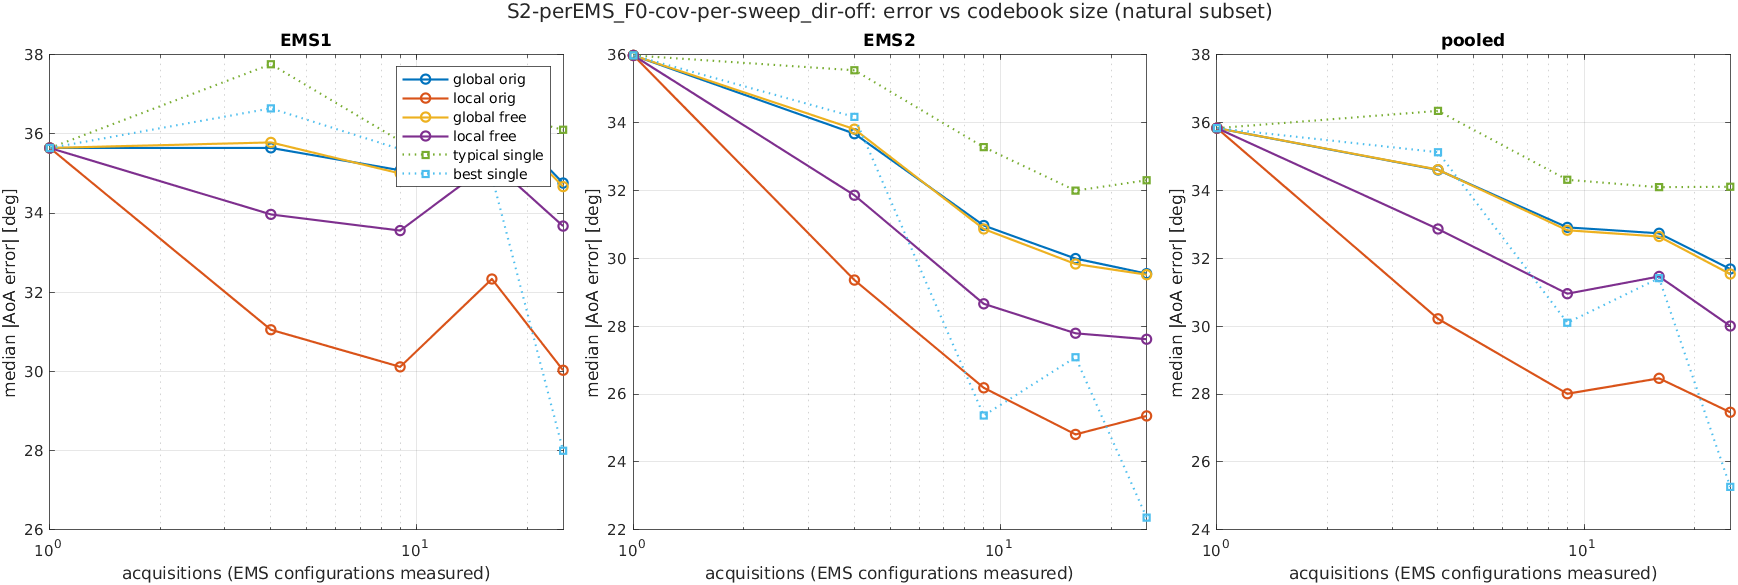

The file beside this chart, header and first rows:
scenario, K, acquisitions, method, subset, ems, n, median_deg, mean_deg, p90_deg, rmse_deg
S2-perEMS_F0-cov-per-sweep_dir-off, 1, 1, global_orig, common, EMS1, 1719, 35.72, 43.01, 92.84, 54.43
S2-perEMS_F0-cov-per-sweep_dir-off, 1, 1, global_orig, common, EMS2, 1719, 42.77, 48.04, 93.01, 58.79
S2-perEMS_F0-cov-per-sweep_dir-off, 1, 1, global_orig, common, pooled, 3438, 39.57, 45.52, 92.88, 56.65
S2-perEMS_F0-cov-per-sweep_dir-off, 1, 1, global_orig, natural, EMS1, 1923, 35.64, 42.61, 91.22, 53.93
S2-perEMS_F0-cov-per-sweep_dir-off, 1, 1, global_orig, natural, EMS2, 2525, 35.98, 42, 86.65, 52.69
S2-perEMS_F0-cov-per-sweep_dir-off, 1, 1, global_orig, natural, pooled, 4448, 35.84, 42.26, 88.51, 53.23
S2-perEMS_F0-cov-per-sweep_dir-off, 1, 1, global_orig, reach, EMS1, 1365, 45.62, 48.73, 97.36, 59.53
S2-perEMS_F0-cov-per-sweep_dir-off, 1, 1, global_orig, reach, EMS2, 2044, 40.58, 46.51, 91.31, 56.67
S2-perEMS_F0-cov-per-sweep_dir-off, 1, 1, global_orig, reach, pooled, 3409, 41.91, 47.4, 93.39, 57.83
S2-perEMS_F0-cov-per-sweep_dir-off, 1, 1, local_orig, common, EMS1, 1719, 35.72, 43.01, 92.84, 54.43
S2-perEMS_F0-cov-per-sweep_dir-off, 1, 1, local_orig, common, EMS2, 1719, 42.77, 48.04, 93.01, 58.79
S2-perEMS_F0-cov-per-sweep_dir-off, 1, 1, local_orig, common, pooled, 3438, 39.57, 45.52, 92.88, 56.65
S2-perEMS_F0-cov-per-sweep_dir-off, 1, 1, local_orig, natural, EMS1, 1923, 35.64, 42.61, 91.22, 53.93
S2-perEMS_F0-cov-per-sweep_dir-off, 1, 1, local_orig, natural, EMS2, 2525, 35.98, 42, 86.65, 52.69
S2-perEMS_F0-cov-per-sweep_dir-off, 1, 1, local_orig, natural, pooled, 4448, 35.84, 42.26, 88.51, 53.23
S2-perEMS_F0-cov-per-sweep_dir-off, 1, 1, local_orig, reach, EMS1, 1365, 45.62, 48.73, 97.36, 59.53
S2-perEMS_F0-cov-per-sweep_dir-off, 1, 1, local_orig, reach, EMS2, 2044, 40.58, 46.51, 91.31, 56.67
S2-perEMS_F0-cov-per-sweep_dir-off, 1, 1, local_orig, reach, pooled, 3409, 41.91, 47.4, 93.39, 57.83
S2-perEMS_F0-cov-per-sweep_dir-off, 1, 1, global_free, common, EMS1, 1719, 35.72, 43.01, 92.84, 54.43
S2-perEMS_F0-cov-per-sweep_dir-off, 1, 1, global_free, common, EMS2, 1719, 42.77, 48.04, 93.01, 58.79
S2-perEMS_F0-cov-per-sweep_dir-off, 1, 1, global_free, common, pooled, 3438, 39.57, 45.52, 92.88, 56.65
S2-perEMS_F0-cov-per-sweep_dir-off, 1, 1, global_free, natural, EMS1, 1923, 35.64, 42.61, 91.22, 53.93
S2-perEMS_F0-cov-per-sweep_dir-off, 1, 1, global_free, natural, EMS2, 2525, 35.98, 42, 86.65, 52.69
S2-perEMS_F0-cov-per-sweep_dir-off, 1, 1, global_free, natural, pooled, 4448, 35.84, 42.26, 88.51, 53.23
S2-perEMS_F0-cov-per-sweep_dir-off, 1, 1, global_free, reach, EMS1, 1365, 45.62, 48.73, 97.36, 59.53
S2-perEMS_F0-cov-per-sweep_dir-off, 1, 1, global_free, reach, EMS2, 2044, 40.58, 46.51, 91.31, 56.67
S2-perEMS_F0-cov-per-sweep_dir-off, 1, 1, global_free, reach, pooled, 3409, 41.91, 47.4, 93.39, 57.83
S2-perEMS_F0-cov-per-sweep_dir-off, 1, 1, local_free, common, EMS1, 1719, 35.72, 43.01, 92.84, 54.43
S2-perEMS_F0-cov-per-sweep_dir-off, 1, 1, local_free, common, EMS2, 1719, 42.77, 48.04, 93.01, 58.79
S2-perEMS_F0-cov-per-sweep_dir-off, 1, 1, local_free, common, pooled, 3438, 39.57, 45.52, 92.88, 56.65
S2-perEMS_F0-cov-per-sweep_dir-off, 1, 1, local_free, natural, EMS1, 1923, 35.64, 42.61, 91.22, 53.93
S2-perEMS_F0-cov-per-sweep_dir-off, 1, 1, local_free, natural, EMS2, 2525, 35.98, 42, 86.65, 52.69
S2-perEMS_F0-cov-per-sweep_dir-off, 1, 1, local_free, natural, pooled, 4448, 35.84, 42.26, 88.51, 53.23
S2-perEMS_F0-cov-per-sweep_dir-off, 1, 1, local_free, reach, EMS1, 1365, 45.62, 48.73, 97.36, 59.53
S2-perEMS_F0-cov-per-sweep_dir-off, 1, 1, local_free, reach, EMS2, 2044, 40.58, 46.51, 91.31, 56.67
S2-perEMS_F0-cov-per-sweep_dir-off, 1, 1, local_free, reach, pooled, 3409, 41.91, 47.4, 93.39, 57.83
S2-perEMS_F0-cov-per-sweep_dir-off, 1, 1, typical_single, common, EMS1, 1719, 35.72, 43.01, 92.84, 54.43
S2-perEMS_F0-cov-per-sweep_dir-off, 1, 1, typical_single, common, EMS2, 1719, 42.77, 48.04, 93.01, 58.79
S2-perEMS_F0-cov-per-sweep_dir-off, 1, 1, typical_single, common, pooled, 3438, 39.57, 45.52, 92.88, 56.65
S2-perEMS_F0-cov-per-sweep_dir-off, 1, 1, typical_single, natural, EMS1, 1923, 35.64, 42.61, 91.22, 53.93
S2-perEMS_F0-cov-per-sweep_dir-off, 1, 1, typical_single, natural, EMS2, 2525, 35.98, 42, 86.65, 52.69
S2-perEMS_F0-cov-per-sweep_dir-off, 1, 1, typical_single, natural, pooled, 4448, 35.84, 42.26, 88.51, 53.23
S2-perEMS_F0-cov-per-sweep_dir-off, 1, 1, typical_single, reach, EMS1, 1365, 45.62, 48.73, 97.36, 59.53
S2-perEMS_F0-cov-per-sweep_dir-off, 1, 1, typical_single, reach, EMS2, 2044, 40.58, 46.51, 91.31, 56.67
S2-perEMS_F0-cov-per-sweep_dir-off, 1, 1, typical_single, reach, pooled, 3409, 41.91, 47.4, 93.39, 57.83
S2-perEMS_F0-cov-per-sweep_dir-off, 1, 1, best_single, common, EMS1, 1719, 35.72, 43.01, 92.84, 54.43
S2-perEMS_F0-cov-per-sweep_dir-off, 1, 1, best_single, common, EMS2, 1719, 42.77, 48.04, 93.01, 58.79
S2-perEMS_F0-cov-per-sweep_dir-off, 1, 1, best_single, common, pooled, 3438, 39.57, 45.52, 92.88, 56.65
S2-perEMS_F0-cov-per-sweep_dir-off, 1, 1, best_single, natural, EMS1, 1923, 35.64, 42.61, 91.22, 53.93
S2-perEMS_F0-cov-per-sweep_dir-off, 1, 1, best_single, natural, EMS2, 2525, 35.98, 42, 86.65, 52.69
S2-perEMS_F0-cov-per-sweep_dir-off, 1, 1, best_single, natural, pooled, 4448, 35.84, 42.26, 88.51, 53.23
S2-perEMS_F0-cov-per-sweep_dir-off, 1, 1, best_single, reach, EMS1, 1365, 45.62, 48.73, 97.36, 59.53
S2-perEMS_F0-cov-per-sweep_dir-off, 1, 1, best_single, reach, EMS2, 2044, 40.58, 46.51, 91.31, 56.67
S2-perEMS_F0-cov-per-sweep_dir-off, 1, 1, best_single, reach, pooled, 3409, 41.91, 47.4, 93.39, 57.83
S2-perEMS_F0-cov-per-sweep_dir-off, 2, 4, global_orig, common, EMS1, 1719, 37.1, 41.09, 78.93, 48.4
S2-perEMS_F0-cov-per-sweep_dir-off, 2, 4, global_orig, common, EMS2, 1719, 40.83, 43.68, 83.35, 51.65
S2-perEMS_F0-cov-per-sweep_dir-off, 2, 4, global_orig, common, pooled, 3438, 38.94, 42.39, 80.75, 50.05
S2-perEMS_F0-cov-per-sweep_dir-off, 2, 4, global_orig, natural, EMS1, 1923, 35.65, 39.87, 75.81, 47.04
S2-perEMS_F0-cov-per-sweep_dir-off, 2, 4, global_orig, natural, EMS2, 2525, 33.67, 37.83, 75.59, 46.04
S2-perEMS_F0-cov-per-sweep_dir-off, 2, 4, global_orig, natural, pooled, 4448, 34.6, 38.71, 75.77, 46.48
... 210 more rows
